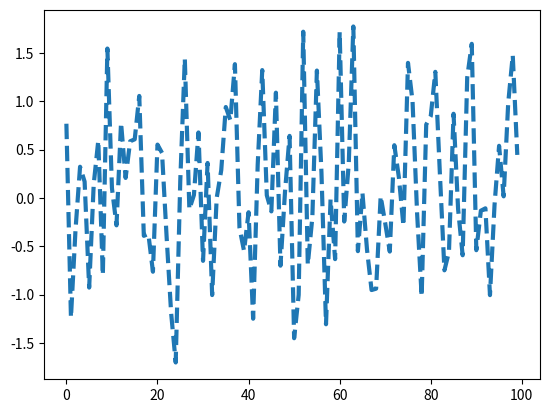

The script that saved this image:
from cycler import cycler

import matplotlib.pyplot as plt
import numpy as np

import matplotlib as mpl
# mpl.rcParams['lines.linewidth']=2
# mpl.rcParams['lines.linestyle']='--'
# mpl.rcParams['axes.prop_cycle']=cycler(color=['r','g','b','y'])
# mpl.rc('lines',linewidth=4,linestyle='-.')
@mpl.rc_context({'lines.linewidth':3,'lines.linestyle':'--'})
def plotting_function():
    data=np.random.randn(100)
    plt.plot(data)
    
plotting_function()
# with mpl.rc_context({'lines.linewidth':2,'lines.linestyle':':'}):
plt.show()
